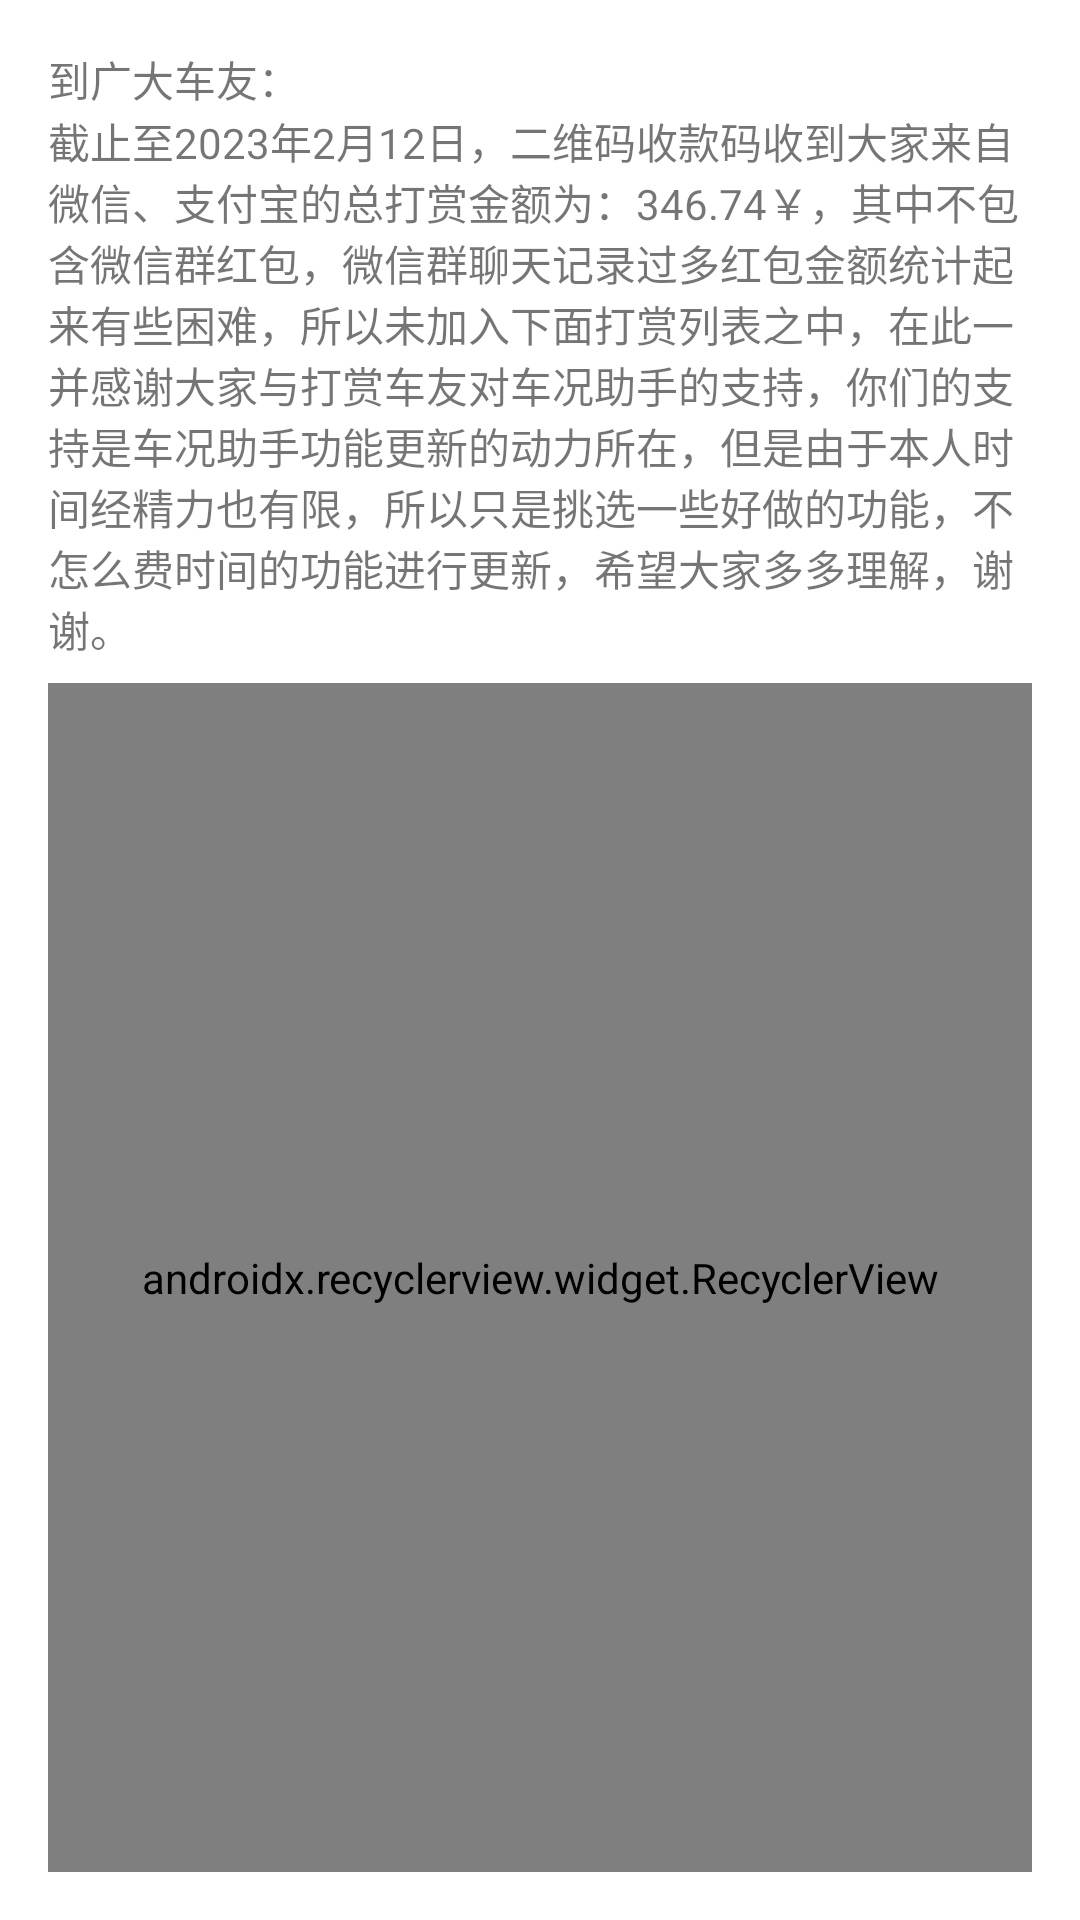

Reconstruct the res/layout file that produces this screen, plus the resources it refers to.
<!-- AndroidManifest.xml: application theme Theme.MyApplication2 -->
<!-- res/layout/activity_sponsor_list.xml -->
<?xml version="1.0" encoding="utf-8"?>
<LinearLayout xmlns:android="http://schemas.android.com/apk/res/android"
    xmlns:app="http://schemas.android.com/apk/res-auto"
    xmlns:tools="http://schemas.android.com/tools"
    android:layout_width="match_parent"
    android:layout_height="match_parent"
    android:orientation="vertical"
    android:padding="16dp"
    tools:context=".activity.SponsorListActivity">

    <LinearLayout
        android:layout_width="match_parent"
        android:layout_height="wrap_content"
        android:orientation="vertical">

        <TextView
            android:layout_width="wrap_content"
            android:layout_height="wrap_content"
            android:text="到广大车友：" />

        <TextView
            android:layout_width="wrap_content"
            android:layout_height="wrap_content"
            android:text="截止至2023年2月12日，二维码收款码收到大家来自微信、支付宝的总打赏金额为：346.74￥，其中不包含微信群红包，微信群聊天记录过多红包金额统计起来有些困难，所以未加入下面打赏列表之中，在此一并感谢大家与打赏车友对车况助手的支持，你们的支持是车况助手功能更新的动力所在，但是由于本人时间经精力也有限，所以只是挑选一些好做的功能，不怎么费时间的功能进行更新，希望大家多多理解，谢谢。" />
    </LinearLayout>

    <android.support.v7.widget.RecyclerView
        android:id="@+id/recycler_view"
        android:layout_width="match_parent"
        android:layout_height="match_parent"
        android:layout_marginTop="8dp"
        android:background="@drawable/bg_simple_1"
        android:orientation="vertical"
        app:layoutManager="android.support.v7.widget.LinearLayoutManager"
        tools:listitem="@layout/list_item_sponsor_list" />

</LinearLayout>
<!-- res/layout/list_item_sponsor_list.xml (included above) -->
<?xml version="1.0" encoding="utf-8"?>
<LinearLayout xmlns:android="http://schemas.android.com/apk/res/android"
    android:layout_width="match_parent"
    android:layout_height="wrap_content"
    android:orientation="vertical"
    android:padding="16dp">

    <LinearLayout
        android:layout_width="match_parent"
        android:layout_height="wrap_content"
        android:orientation="horizontal">

        <TextView
            android:id="@+id/long_id"
            android:layout_width="wrap_content"
            android:layout_height="wrap_content"
            android:text="订单号:10000499012023021100535402733054" />

        <TextView
            android:id="@+id/data_channel"
            android:layout_width="wrap_content"
            android:layout_height="wrap_content"
            android:layout_marginStart="16dp"
            android:text="渠道：微信" />
    </LinearLayout>

    <LinearLayout
        android:layout_width="match_parent"
        android:layout_height="wrap_content"
        android:layout_marginTop="8dp"
        android:orientation="horizontal">

        <TextView
            android:id="@+id/data_time"
            android:layout_width="wrap_content"
            android:layout_height="wrap_content"
            android:text="时间：2023/02/11 01:27" />

        <TextView
            android:id="@+id/data_money"
            android:layout_width="wrap_content"
            android:layout_height="wrap_content"
            android:layout_marginStart="16dp"
            android:text="金额：1.0" />

        <TextView
            android:id="@+id/sponsor_name"
            android:layout_width="wrap_content"
            android:layout_height="wrap_content"
            android:layout_marginStart="16dp"
            android:text="付款方：OnLy One" />
    </LinearLayout>

</LinearLayout>
<!-- resources referenced by this layout -->
<resources>
  <!-- drawable bg_simple_1 (drawable) -->
  <?xml version="1.0" encoding="utf-8"?>
  <shape xmlns:android="http://schemas.android.com/apk/res/android">
      
      <stroke
          android:width="2dp"
          android:color="@color/purple_200"
          android:dashWidth="10dp"
          android:dashGap="0dp" />
  
      <corners android:radius="8dp" />
  </shape>
  <style name="Theme.MyApplication2" parent="Theme.MaterialComponents.DayNight.DarkActionBar">
          
          <item name="colorPrimary">@color/purple_500</item>
          <item name="colorPrimaryVariant">@color/purple_700</item>
          <item name="colorOnPrimary">@color/white</item>
          
          <item name="colorSecondary">@color/teal_200</item>
          <item name="colorSecondaryVariant">@color/teal_700</item>
          <item name="colorOnSecondary">@color/black</item>
          
          <item name="android:statusBarColor">?attr/colorPrimaryVariant</item>
          
      </style>
  <color name="purple_200">#FFBB86FC</color>
  <color name="purple_500">#FF6200EE</color>
  <color name="purple_700">#FF3700B3</color>
  <color name="white">#FFFFFFFF</color>
  <color name="teal_200">#FF03DAC5</color>
  <color name="teal_700">#FF018786</color>
  <color name="black">#FF000000</color>
</resources>
